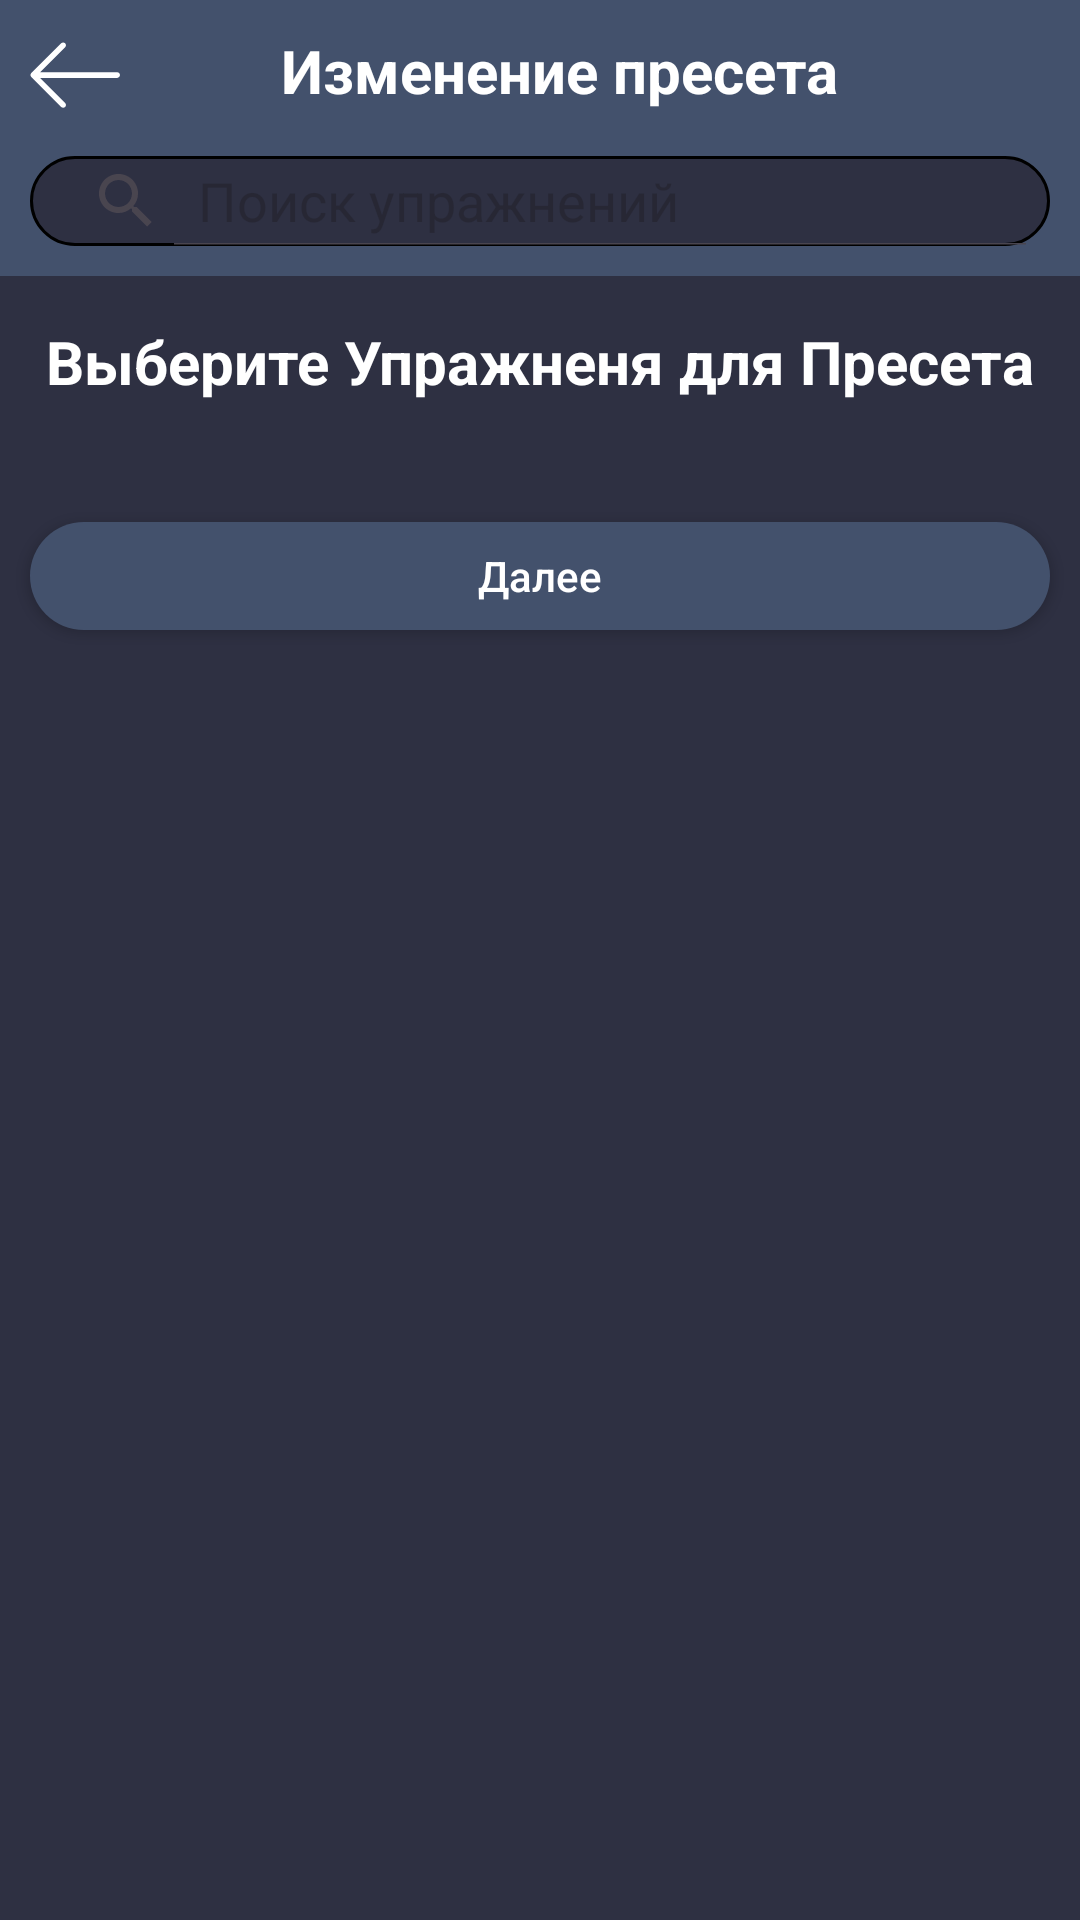

Produce the Android XML layout that renders to this screen, including the resource entries it uses.
<!-- AndroidManifest.xml: application theme Theme.WorkoutApp -->
<!-- res/layout/fragment_change_preset.xml -->
<?xml version="1.0" encoding="utf-8"?>
<ScrollView
xmlns:app="http://schemas.android.com/apk/res-auto"
xmlns:android="http://schemas.android.com/apk/res/android"
xmlns:tools="http://schemas.android.com/tools"
android:layout_width="match_parent"
android:layout_height="match_parent"
tools:context=".Fragments.WorkoutFragments.ChangePresetFragment"
android:background="#2E3042">

<androidx.constraintlayout.widget.ConstraintLayout
    android:layout_width="match_parent"
    android:layout_height="wrap_content">



    <androidx.constraintlayout.widget.ConstraintLayout
        android:id="@+id/constraintLayout"
        android:layout_width="match_parent"
        android:layout_height="wrap_content"
        android:background="@color/light_gray2"
        android:paddingBottom="10dp"
        app:layout_constraintEnd_toEndOf="parent"
        app:layout_constraintStart_toStartOf="parent"
        app:layout_constraintTop_toTopOf="parent">

        <ImageButton
            android:id="@+id/imageButtonBack"
            android:layout_width="30dp"
            android:layout_height="30dp"
            android:layout_marginStart="10dp"
            android:layout_marginTop="10dp"
            android:background="@drawable/ic_back"
            app:layout_constraintStart_toStartOf="parent"
            app:layout_constraintTop_toTopOf="parent">

        </ImageButton>

        <TextView
            android:id="@+id/textView"
            android:layout_width="wrap_content"
            android:layout_height="wrap_content"
            android:layout_marginTop="10dp"
            android:gravity="start|center"
            android:text="Изменение пресета"
            android:textColor="@color/white"
            android:textSize="20sp"
            android:textStyle="bold"
            app:layout_constraintEnd_toEndOf="parent"
            app:layout_constraintHorizontal_bias="0.4"
            app:layout_constraintStart_toEndOf="@+id/imageButtonBack"
            app:layout_constraintTop_toTopOf="parent">

        </TextView>

        <SearchView
            android:id="@+id/searchExercise4"
            android:layout_width="0dp"
            android:layout_height="30dp"
            android:layout_marginStart="10dp"
            android:layout_marginTop="15dp"
            android:layout_marginEnd="10dp"
            android:background="@drawable/search_back"
            android:iconifiedByDefault="false"
            android:queryHint="Поиск упражнений"
            app:layout_constraintBottom_toBottomOf="parent"
            app:layout_constraintEnd_toEndOf="parent"
            app:layout_constraintStart_toStartOf="parent"
            app:layout_constraintTop_toBottomOf="@+id/textView" >

        </SearchView>


    </androidx.constraintlayout.widget.ConstraintLayout>

    <TextView
        android:id="@+id/textView4"
        android:layout_width="wrap_content"
        android:layout_height="wrap_content"
        android:layout_marginTop="15dp"
        android:text="Выберите Упражненя для Пресета"
        android:textColor="@color/white"
        android:textSize="20sp"
        android:textStyle="bold"
        app:layout_constraintEnd_toEndOf="parent"
        app:layout_constraintStart_toStartOf="parent"
        app:layout_constraintTop_toBottomOf="@+id/constraintLayout">

    </TextView>

    <androidx.recyclerview.widget.RecyclerView
        android:id="@+id/ExercisePresets_RV"
        android:layout_width="match_parent"
        android:layout_height="wrap_content"
        android:layout_marginTop="20dp"
        app:layout_constraintEnd_toEndOf="parent"
        app:layout_constraintStart_toStartOf="parent"
        app:layout_constraintTop_toBottomOf="@+id/textView4"
        tools:listitem="@layout/ex_item_layout">

    </androidx.recyclerview.widget.RecyclerView>

    <Button
        android:id="@+id/nextBtn"
        android:layout_width="match_parent"
        android:layout_height="36dp"
        android:layout_marginStart="10dp"
        android:layout_marginEnd="10dp"
        android:layout_marginBottom="50dp"
        android:layout_marginTop="20dp"
        android:background="@drawable/btn_2"
        android:text="Далее"
        android:textAllCaps="false"
        android:textColor="@color/white"
        app:layout_constraintBottom_toBottomOf="parent"
        app:layout_constraintEnd_toEndOf="parent"
        app:layout_constraintStart_toStartOf="parent"
        app:layout_constraintTop_toBottomOf="@+id/ExercisePresets_RV">

    </Button>


</androidx.constraintlayout.widget.ConstraintLayout>

</ScrollView>
<!-- res/layout/ex_item_layout.xml (included above) -->
<?xml version="1.0" encoding="utf-8"?>
<androidx.constraintlayout.widget.ConstraintLayout
    xmlns:android="http://schemas.android.com/apk/res/android"
    android:layout_width="match_parent"
    android:layout_height="wrap_content"
    xmlns:app="http://schemas.android.com/apk/res-auto"
    android:layout_marginRight="10dp"
    android:layout_marginLeft="10dp"
    android:layout_marginTop="5dp">

    <LinearLayout
        android:id="@+id/linearLayout"
        android:layout_width="match_parent"
        android:layout_height="match_parent"
        android:background="@drawable/card_border">
        <androidx.constraintlayout.widget.ConstraintLayout
            android:layout_width="match_parent"
            android:layout_height="match_parent">


            <TextView
                android:id="@+id/nameEx"
                android:layout_width="wrap_content"
                android:layout_height="wrap_content"
                android:gravity="left|center"
                android:textStyle="bold"
                android:layout_marginTop="10dp"
                android:textColor="@color/white"
                android:layout_marginStart="15dp"
                android:text="Поднятие гантелей на бицепс"
                app:layout_constraintStart_toStartOf="parent"
                app:layout_constraintTop_toTopOf="parent">

            </TextView>

            <TextView
                android:id="@+id/exType"
                android:layout_width="wrap_content"
                android:layout_height="wrap_content"
                android:gravity="left|center"
                android:textStyle="bold"
                android:textColor="@color/white"
                android:layout_marginTop="10dp"
                android:layout_marginLeft="5dp"
                android:text="(Гантели)"
                app:layout_constraintStart_toEndOf="@+id/nameEx"
                app:layout_constraintTop_toTopOf="parent">

            </TextView>

            <TextView
                android:id="@+id/bodyPart"
                android:layout_width="wrap_content"
                android:layout_height="wrap_content"
                android:layout_marginStart="15dp"
                android:layout_marginTop="5dp"
                android:layout_marginBottom="10dp"
                android:gravity="left|center"
                android:text="Руки"
                android:textColor="@color/white"
                app:layout_constraintBottom_toBottomOf="parent"
                app:layout_constraintStart_toStartOf="parent"
                app:layout_constraintTop_toBottomOf="@+id/nameEx">

            </TextView>

            <ImageView
                android:id="@+id/imageExType"
                android:layout_width="40dp"
                android:layout_height="40dp"
                app:layout_constraintBottom_toBottomOf="parent"
                app:layout_constraintEnd_toEndOf="parent"
                app:layout_constraintTop_toTopOf="parent"
                android:layout_marginRight="10dp"
                android:background="@drawable/ic_dumbebell_foreground">

            </ImageView>


        </androidx.constraintlayout.widget.ConstraintLayout>

    </LinearLayout>

</androidx.constraintlayout.widget.ConstraintLayout>
<!-- resources referenced by this layout -->
<resources>
  <color name="light_gray2">#43516C</color>
  <color name="white">#FFFFFFFF</color>
  <!-- drawable btn_2 (drawable) -->
  <?xml version="1.0" encoding="utf-8"?>
  <shape android:shape="rectangle"
      xmlns:android="http://schemas.android.com/apk/res/android">
      <solid android:color="#43516C"/>
      <corners android:radius="100dp"/>
  </shape>
  <!-- drawable card_border (drawable) -->
  <?xml version="1.0" encoding="utf-8"?>
  <shape xmlns:android="http://schemas.android.com/apk/res/android">
      <solid android:color="@color/background_1" /> 
      <stroke android:color="@color/light_gray2" android:width="2dp"/> 
      <corners android:radius="16dp"/> 
  </shape>
  <!-- drawable ic_back (drawable) -->
  <vector xmlns:android="http://schemas.android.com/apk/res/android"
      android:width="64dp"
      android:height="64dp"
      android:viewportWidth="64"
      android:viewportHeight="64">
    <path
        android:pathData="M22.154,54.727c0.394,0.393 0.907,0.59 1.422,0.59s1.029,-0.197 1.422,-0.59c0.785,-0.785 0.785,-2.058 0,-2.843L7.193,34.078h54.781c1.111,0 2.011,-0.9 2.011,-2.01c0,-1.11 -0.899,-2.011 -2.011,-2.011H7.193L24.998,12.25c0.785,-0.785 0.785,-2.058 0,-2.843s-2.058,-0.786 -2.844,0L0.917,30.646c-0.785,0.786 -0.785,2.058 0,2.843L22.154,54.727z"
        android:fillColor="@color/white"/>
  </vector>
  <!-- drawable search_back (drawable) -->
  <?xml version="1.0" encoding="utf-8"?>
  <shape android:shape="rectangle"
      xmlns:android="http://schemas.android.com/apk/res/android">
      <solid android:color="@color/background_1"/>
      <corners android:radius="100dp"/>
      <stroke android:color="@color/black"
          android:width="1dp"/>
  </shape>
  <style name="Theme.WorkoutApp" parent="Base.Theme.WorkoutApp" />
  <color name="background_1">#2E3042</color>
  <color name="black">#FF000000</color>
  <style name="Base.Theme.WorkoutApp" parent="Theme.Material3.DayNight.NoActionBar">
  
          <item name="colorPrimary">@color/white</item>
          <item name="colorOnPrimary">@color/black</item>
  
          <item name="colorSurface">@color/white</item>
          <item name="colorOnSurface">@color/black</item>
      </style>
</resources>
